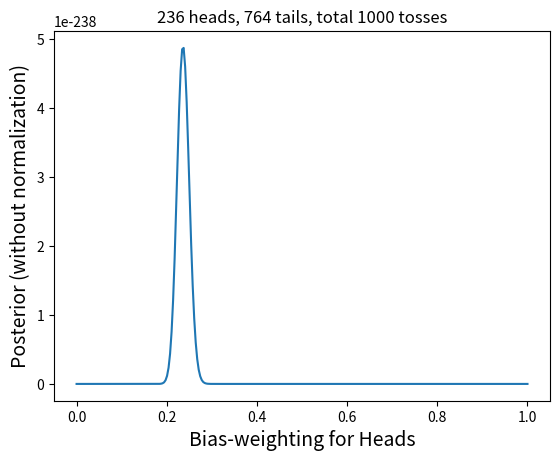
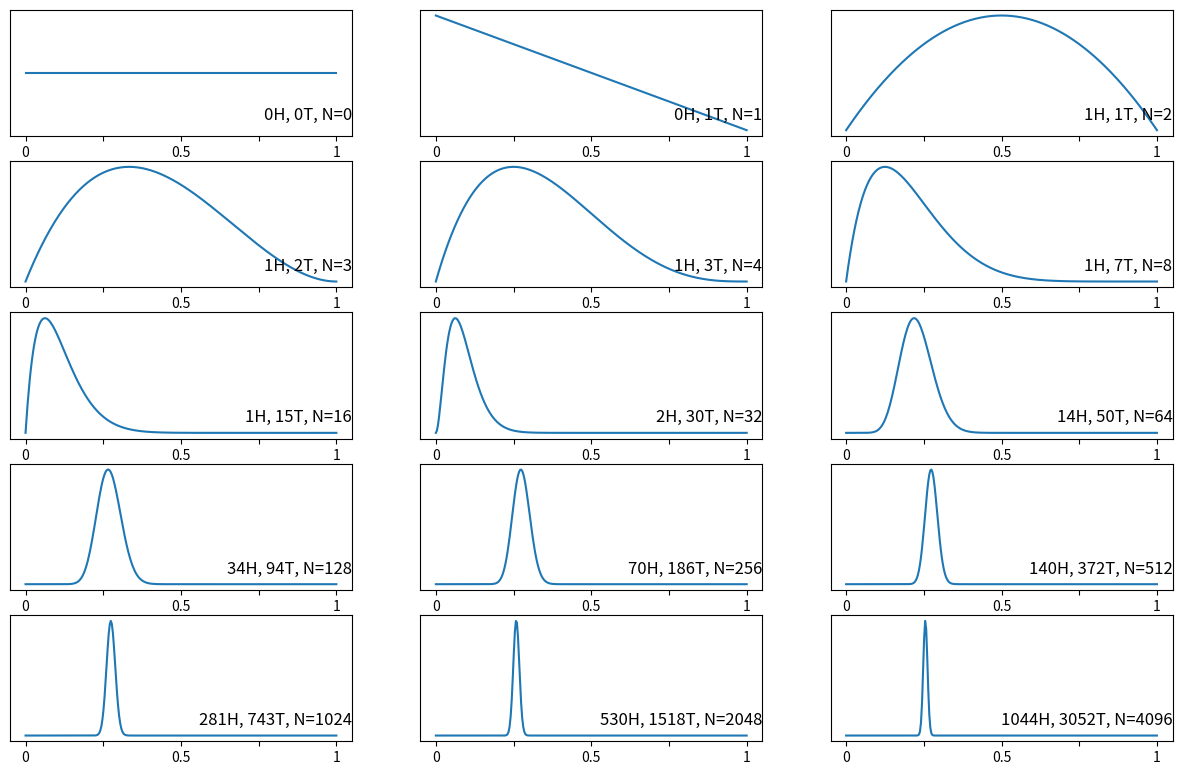

These figures' Python source, in order:
get_ipython().magic('pylab inline')
import numpy as np
import matplotlib.pyplot as plt
import decimal

def generate_HT():
    '''
    Function to generate random number to represent head (1) or tail (0) in a coin toss. 
    What I did here is to generate an integer number between 0 and 4, and if it is one, then return one (head), 
    otherwise return zero (tail). This is to say, the probability of getting a head is 0.25, so it is a biased coin.
    '''
    #generate a random integer between 0 and 4
    rnd = np.random.randint(0,4)
    
    if rnd > 1:
        return 0
    else:
        return rnd

def simulation(N = 100):
    '''
    This is the function to simulate multiple toss of a coin, and it returns two numbers and a list:
    number of cases of head, and number of cases of tail, and outcome_list contains all the outcome 
    in order. N is the total number of toss. 
    '''
    outcome_list = []
    R = 0
    for i in range(N):
        out = generate_HT()
        if out == 1:
            R += 1
        outcome_list.append(out)    
    return R, N-R, outcome_list

def plot_posterior(R,T):
    '''
    This is the function to plot the posterior. 
    Input:
    R - number of cases of head
    T - number of cases of tail
    
    The assumption here is that each toss is independent of the others, and we use a binomial to model 
    the likelihood function. Because we don't know have any idea of the fairness of the coin, we just
    use a uniform distribution to model the prior. 
    '''
    #H is our parameter that is the probability of getting a head, we generate a grid from 0 to 1
    H = np.linspace(0,1,300)
    
    #calculate the posterior, the multiply by 1 is the prior (because it is a uniform prior)
    y = H**R*(1-H)**T * 1
    
    plt.plot(H, y)
    plt.xlabel('Bias-weighting for Heads', fontsize = 14)
    plt.ylabel('Posterior (without normalization)', fontsize = 14)
    plt.title(str(R) + ' heads, ' + str(T) + ' tails, total ' + str(R+T) +' tosses')
    plt.show()

R, T, outcome_list = simulation(N = 1000)
plot_posterior(R,T)

def plot_exmaple_of_all():
    '''
    This is the funciton to plot the figures show the evolution of the posterior pdf
    as the number of tosses increase. 
    '''
    n_tosses = [0, 1, 2, 3, 4, 8, 16, 32, 64, 128, 256, 512, 1024, 2048, 4096]
    fig = plt.figure(figsize = (15,9.5))
    
    H = np.linspace(0.00001,0.9999999,300)
    
    #do a simulation with 4096 tosses
    total_R, total_T, outcome_list = simulation(N = 4096)
    
    for i, toss in enumerate(n_tosses):
        
        #get the outcome to the tosses
        outcome = outcome_list[0:toss]
        #get the total number of heads
        R = outcome.count(1)
        #get the total number of tails
        T = toss - R
        #calculate the posterior
        y = H**R*(1-H)**T * 1
        
        #here, because the values for the 2048 and 4096 tosses are too small, less than 1e-320, 
        #it becomes to zero, this is the underflow issue usually happen in bayesian analysis.
        #What I did here is to calculate the really small number using decimal module, and then 
        #multiply this small number by a scalar which is largest integer number divide by 20, 
        #this is more like a trial and error, so may not stable, but most of the time, it looks
        #fine, I don't know if there's better ways to work around. 
         
        if i > 12:
            #take the log of the likelihood, this will turn the multiply prbability into addition
            y1 = R*np.log(H) + T*np.log(1-H)
            y = []
            
            #recalculate the small number by taking the exp, but I multiplied by 10**factor, the
            #factor is largest decimal divide by 20.
            factor = int((-1)*np.min(y1[1:-1])/20)
            for item in y1:
                y.append(decimal.Decimal(item).exp()*10**factor)
        
        #plot the pdf
        ax = plt.subplot(5, 3, i+1)
        ax.plot(H, y)
        #disable y axis label
        ax.yaxis.set_visible(False)

        # Setting the x-axis major tick's label
        ax.set_xticks([0, 0.25, 0.5, 0.75, 1])
        ax.set_xticklabels(['0','','0.5','','1'])
        ax.annotate(str(R) + 'H, ' + str(T) + 'T, N=' + str(toss), xy=(1, 0.1), xycoords='axes fraction', fontsize=12,
                horizontalalignment='right', verticalalignment='bottom')        
    
    plt.show()
        

plot_exmaple_of_all()

